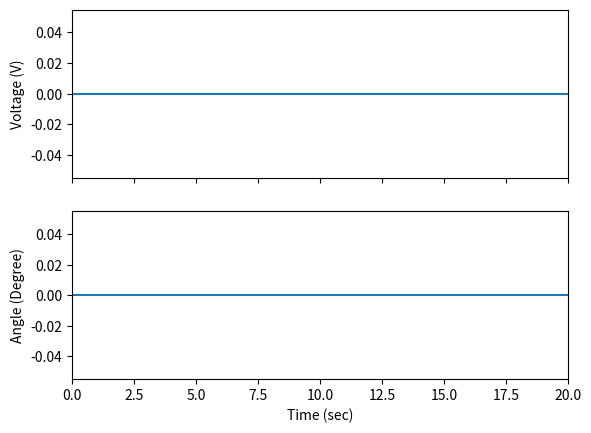

The matplotlib source for this figure:
import matplotlib.pyplot as plt
import numpy as np
# 創建一個畫布和兩個軸
fig, (ax1, ax2) = plt.subplots(2, 1, sharex=True) 

# # 複製第一個軸並共享 x 軸
# ax2 = ax1.twinx()
x_data = np.linspace(0, 20, 400)
# 繪製電壓變化曲線
color1 = 'tab:blue'
# ax1.set_xlabel('Time (sec)')

ax1.set_ylabel('Voltage (V)')
ax1.plot(x_data,np.zeros(400), color=color1)
ax1.set_xlim(0, 20)
# 繪製角度變化曲線
color2 = 'tab:blue'
ax2.set_xlabel('Time (sec)')
ax2.set_ylabel('Angle (Degree)')
ax2.plot(x_data,np.zeros(400), color=color2)

# 顯示圖表
plt.show()